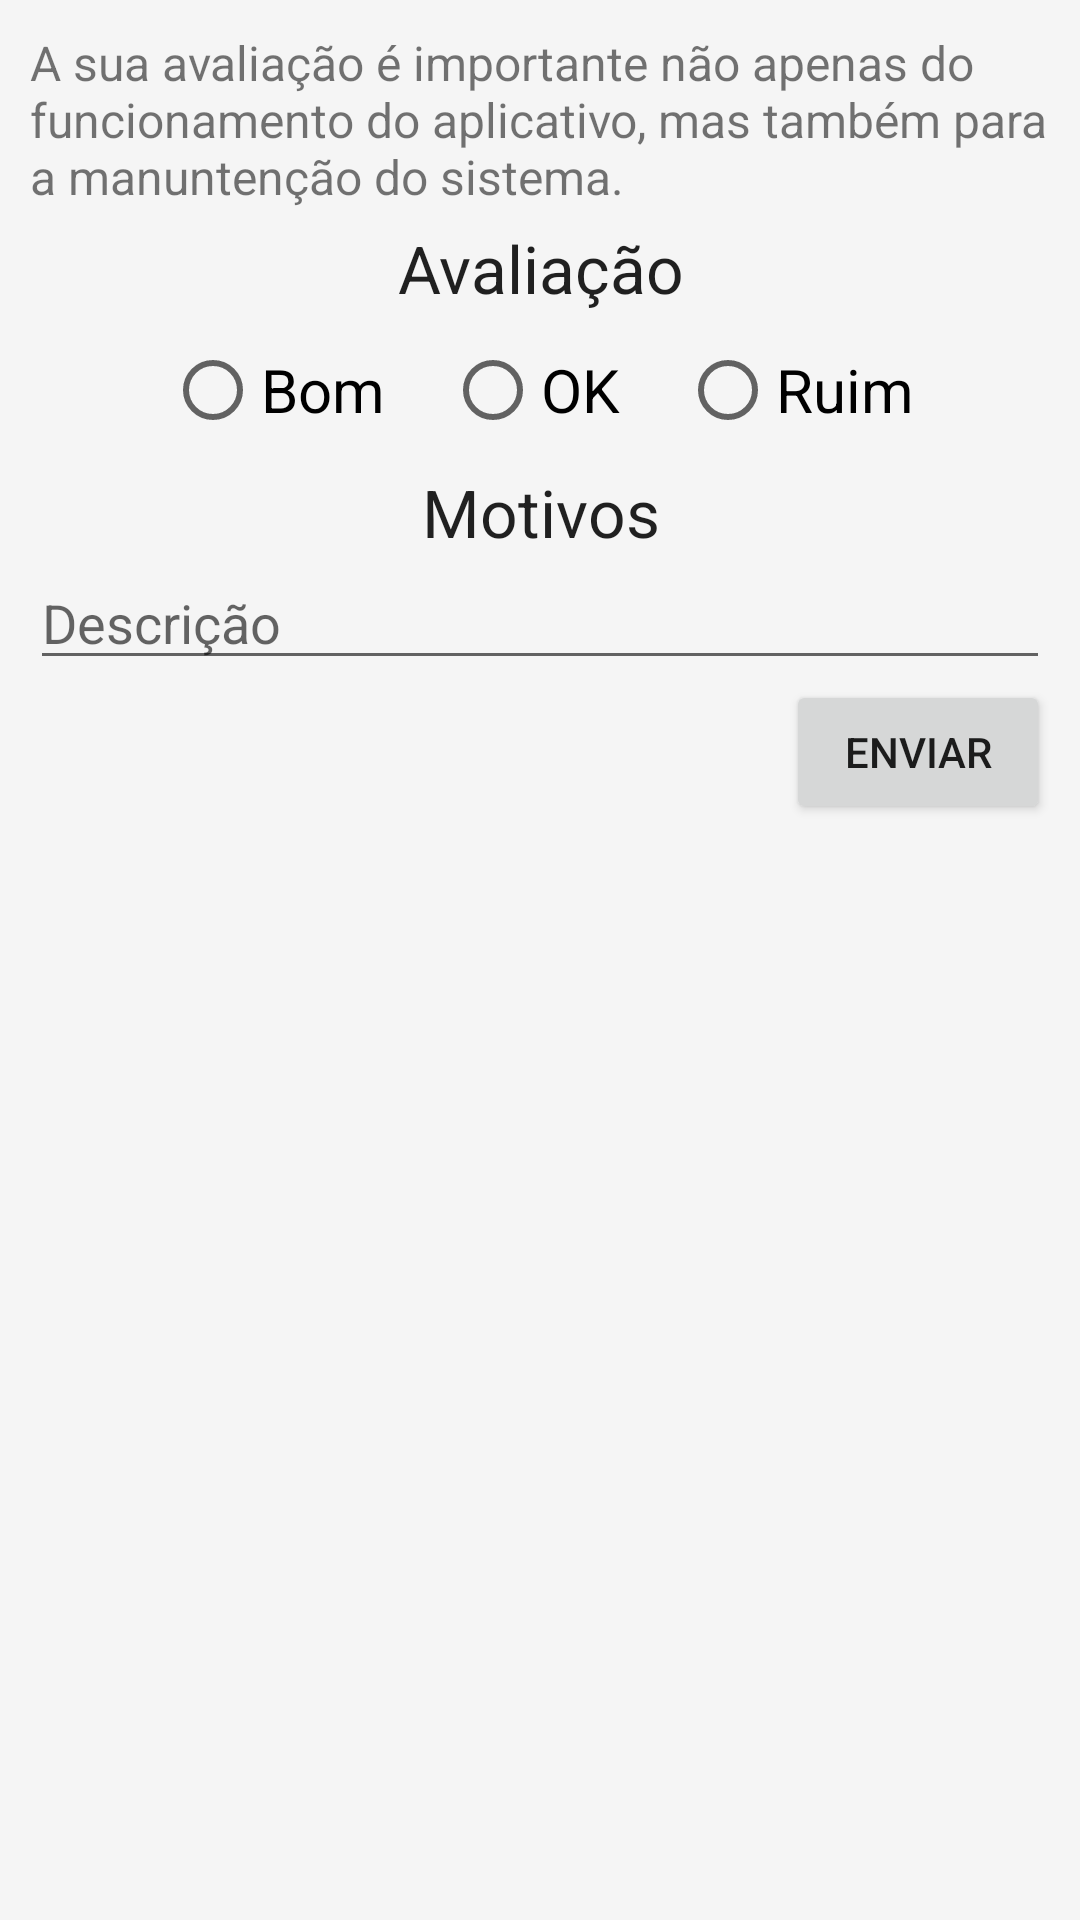

Here is an Android app screen rendered from its layout file. Give the layout XML and the strings, colors and styles it references.
<!-- AndroidManifest.xml: application theme AppTheme -->
<!-- res/layout/fragment_home.xml -->
<?xml version="1.0" encoding="utf-8"?>
<RelativeLayout xmlns:android="http://schemas.android.com/apk/res/android"
    xmlns:tools="http://schemas.android.com/tools"
    android:layout_width="match_parent"
    android:layout_height="match_parent"
    android:background="#f5f5f5"
    tools:context="com.qasp.diego.arsp.homeFrag"
    style="@style/MargemDef">

    <RadioGroup xmlns:android="http://schemas.android.com/apk/res/android"
        android:layout_width="fill_parent"
        android:layout_height="wrap_content"
        android:orientation="horizontal"
        android:gravity="center"
        android:layout_below="@+id/textView3"
        android:layout_alignParentLeft="true"
        android:layout_alignParentStart="true"
        android:id="@+id/radio_avaliacao"
        android:layout_marginTop="10dp"
        android:layout_marginBottom="10dp">
        <RadioButton android:id="@+id/radiobom"
            android:layout_width="wrap_content"
            android:layout_height="wrap_content"
            android:text="@string/bom"
            android:textSize="20sp" />
        <RadioButton android:id="@+id/radiook"
            android:layout_width="wrap_content"
            android:layout_height="wrap_content"
            android:text="@string/ok"
            android:textSize="20sp"
            android:layout_marginLeft="20dp"
            android:layout_marginStart="20dp"
            />
        <RadioButton
            android:layout_width="wrap_content"
            android:layout_height="wrap_content"
            android:text="@string/ruim"
            android:id="@+id/radioruim"
            android:textSize="20sp"
            android:layout_marginLeft="20dp"
            android:layout_marginStart="20dp" />
    </RadioGroup>

    <TextView
        android:layout_width="match_parent"
        android:layout_height="wrap_content"
        android:textAppearance="?android:attr/textAppearanceLarge"
        android:text="@string/avalia_o"
        android:id="@+id/textView3"
        android:gravity="center"
        android:layout_below="@+id/textView4"
        android:layout_alignParentLeft="true"
        android:layout_alignParentStart="true" />

    <TextView
        android:layout_width="match_parent"
        android:layout_height="wrap_content"
        android:text="@string/feedtexto"
        android:id="@+id/textView4"
        android:layout_alignParentTop="true"
        android:layout_centerHorizontal="true"
        android:layout_marginBottom="5dp"
        android:textSize="16sp" />

    <TextView
        android:layout_width="match_parent"
        android:layout_height="wrap_content"
        android:textAppearance="?android:attr/textAppearanceLarge"
        android:text="@string/motivos"
        android:id="@+id/textView5"
        android:gravity="center"
        android:layout_below="@+id/radio_avaliacao"
        android:layout_alignParentRight="true"
        android:layout_alignParentEnd="true" />

    <ScrollView
        android:layout_width="fill_parent"
        android:layout_height="wrap_content"
        android:layout_below="@id/textView5"
        android:id="@+id/scrollView"
        android:fillViewport="false">

        <EditText
            android:layout_width="match_parent"
            android:layout_height="wrap_content"
            android:id="@+id/editText"
            android:inputType="text|textMultiLine|textCapSentences"
            android:hint="@string/descri_o"
            android:maxLength="200"
            android:maxLines="6"
            android:gravity="top"
            android:imeOptions="actionDone"
            android:scrollHorizontally="false"
            android:layout_centerHorizontal="true" />
    </ScrollView>


    <Button
        android:layout_width="wrap_content"
        android:layout_height="wrap_content"
        android:text="@string/enviar"
        android:id="@+id/benviar"
        android:layout_below="@+id/scrollView"
        android:layout_alignRight="@+id/scrollView"
        android:layout_alignEnd="@+id/scrollView" />



</RelativeLayout>
<!-- resources referenced by this layout -->
<resources>
  <string name="avalia_o">Avaliação</string>
  <string name="bom">Bom</string>
  <string name="descri_o">Descrição</string>
  <string name="enviar">Enviar</string>
  <string name="feedtexto">A sua avaliação é importante não apenas do funcionamento do aplicativo, mas também para a manuntenção do sistema.</string>
  <string name="motivos">Motivos</string>
  <string name="ok">OK</string>
  <string name="ruim">Ruim</string>
  <style name="MargemDef" parent="@android:style/TextAppearance">
          <item name="android:layout_margin">5dp</item>
          <item name="android:padding">10dp</item>
      </style>
  <style name="AppTheme" parent="Theme.AppCompat.Light.NoActionBar">
          
          <item name="colorPrimary">#3F51B5</item>
          
          <item name="colorPrimaryDark">#303F9F</item>
          
          <item name="colorAccent">#FF4081</item>
      </style>
</resources>
